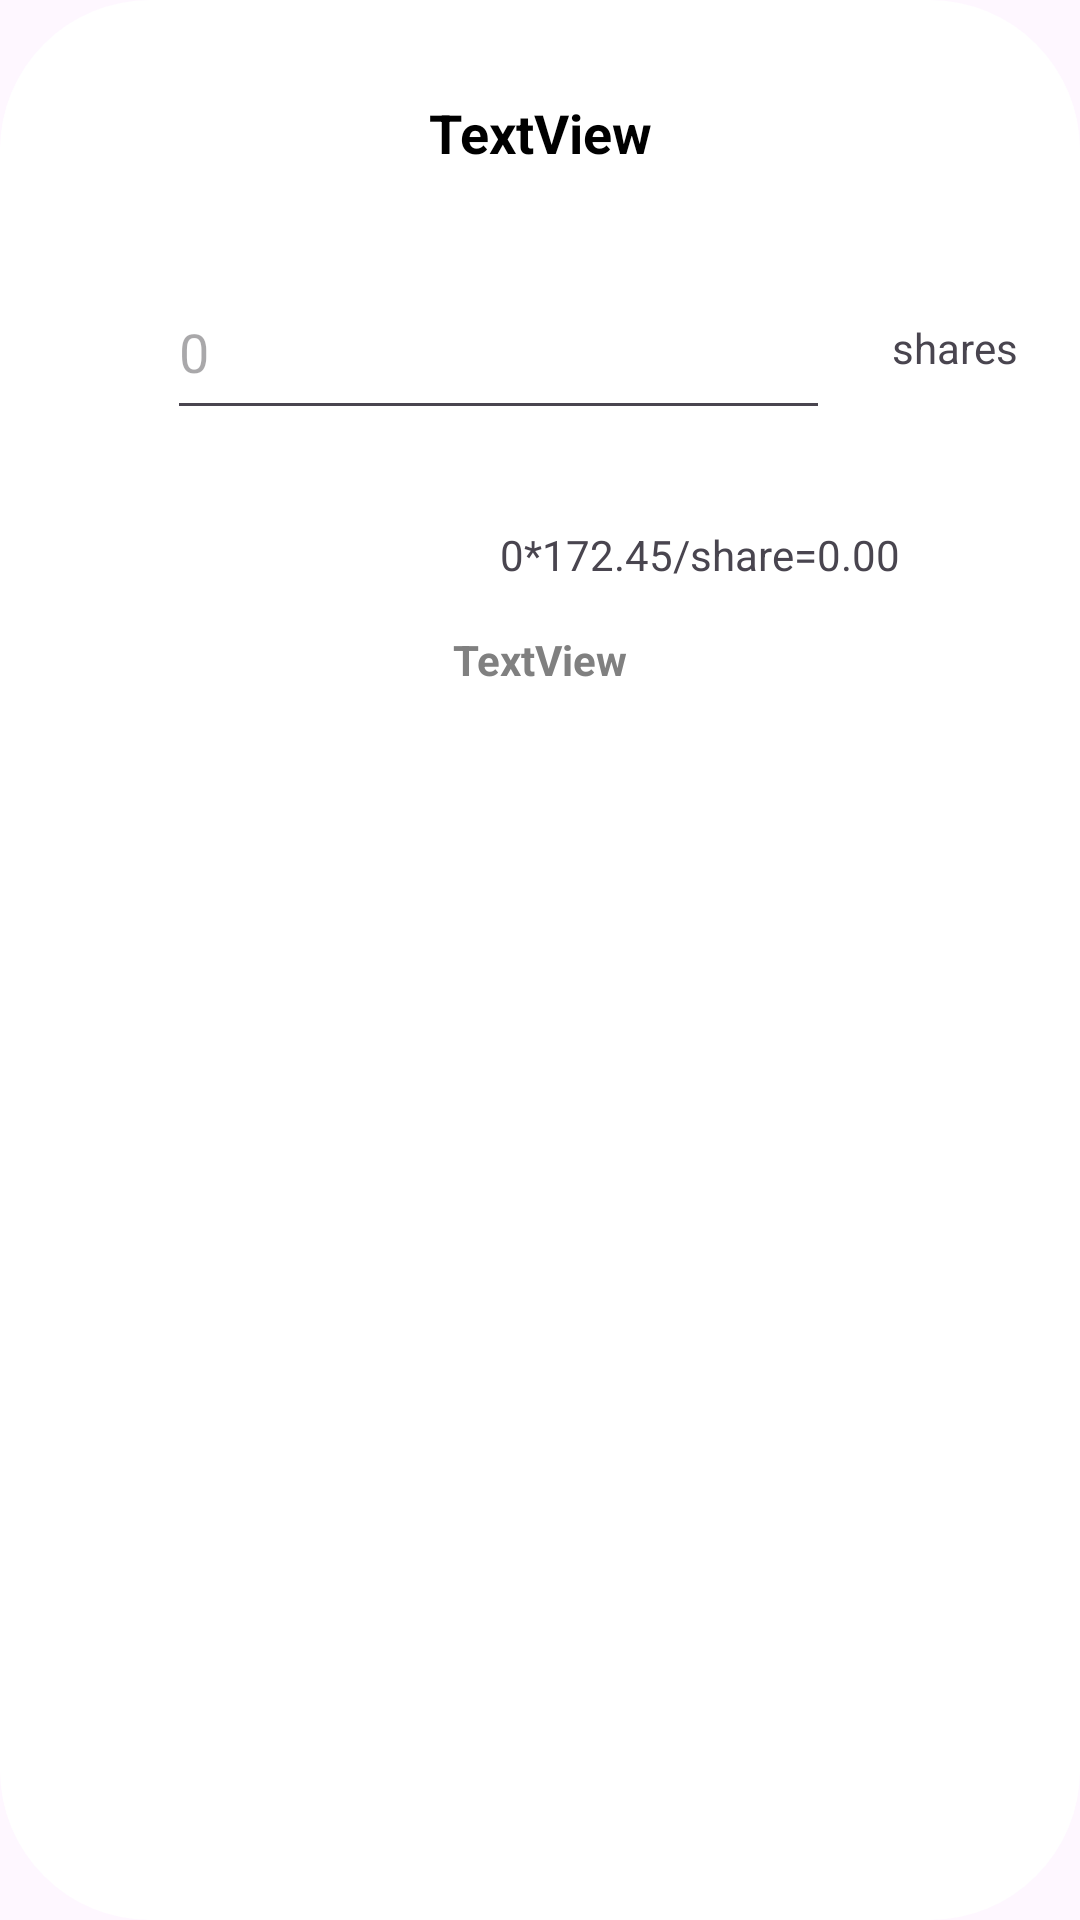

Write the Android layout XML for this screen, with the resource values it uses.
<!-- AndroidManifest.xml: application theme Theme.StockApplication -->
<!-- res/layout/trading_dialogue.xml -->
<?xml version="1.0" encoding="utf-8"?>
<androidx.constraintlayout.widget.ConstraintLayout xmlns:android="http://schemas.android.com/apk/res/android"
    xmlns:app="http://schemas.android.com/apk/res-auto"
    xmlns:tools="http://schemas.android.com/tools"
    android:layout_width="match_parent"
    android:layout_height="wrap_content"
    android:layout_margin="8dp"
    android:background="@drawable/trading_layout_dialog">

    <TextView
        android:id="@+id/tradingTitle"
        android:layout_width="wrap_content"
        android:layout_height="wrap_content"
        android:layout_marginTop="32dp"
        android:text="TextView"
        android:textAppearance="@style/TextAppearance.AppCompat.Medium"
        android:textColor="@color/black"
        android:textStyle="bold"
        app:layout_constraintEnd_toEndOf="parent"
        app:layout_constraintStart_toStartOf="parent"
        app:layout_constraintTop_toTopOf="parent" />

    <EditText
        android:id="@+id/editStockNum"
        android:layout_width="221dp"
        android:layout_height="55dp"
        android:layout_marginTop="32dp"
        android:ems="10"
        android:inputType="number"
        android:hint="0"
        app:layout_constraintEnd_toEndOf="parent"
        app:layout_constraintHorizontal_bias="0.4"
        app:layout_constraintStart_toStartOf="parent"
        app:layout_constraintTop_toBottomOf="@+id/tradingTitle" />

    <TextView
        android:id="@+id/shareText"
        android:layout_width="wrap_content"
        android:layout_height="wrap_content"
        android:text="shares"
        app:layout_constraintBottom_toBottomOf="@+id/editStockNum"
        app:layout_constraintEnd_toEndOf="parent"
        app:layout_constraintStart_toEndOf="@+id/editStockNum"
        app:layout_constraintTop_toTopOf="@+id/editStockNum" />

    <TextView
        android:id="@+id/resultTrade"
        android:layout_width="wrap_content"
        android:layout_height="wrap_content"
        android:layout_marginEnd="60dp"
        android:text="*172.45/share=0.00"
        app:layout_constraintEnd_toEndOf="parent"
        app:layout_constraintTop_toTopOf="@+id/linkNumOfShares" />

    <TextView
        android:id="@+id/walletRemaining"
        android:layout_width="wrap_content"
        android:layout_height="wrap_content"
        android:layout_marginTop="16dp"
        android:text="TextView"
        android:textColor="@color/grey"
        android:textStyle="bold"
        app:layout_constraintEnd_toEndOf="parent"
        app:layout_constraintStart_toStartOf="parent"
        app:layout_constraintTop_toBottomOf="@+id/linkNumOfShares" />

    <Button
        android:id="@+id/buyBtn"
        style="@style/GreenButton"
        android:layout_width="110dp"
        android:layout_height="50dp"
        android:layout_marginStart="50dp"
        android:layout_marginTop="16dp"
        android:layout_marginBottom="16dp"
        android:text="BUY"
        app:layout_constraintBottom_toBottomOf="parent"
        app:layout_constraintStart_toStartOf="parent"
        app:layout_constraintTop_toBottomOf="@+id/walletRemaining" />

    <Button
        android:id="@+id/sellBtn"
        style="@style/GreenButton"
        android:layout_width="110dp"
        android:layout_height="50dp"
        android:layout_marginTop="16dp"
        android:layout_marginEnd="50dp"
        android:layout_marginBottom="16dp"
        android:text="SELL"
        app:layout_constraintBottom_toBottomOf="parent"
        app:layout_constraintEnd_toEndOf="parent"
        app:layout_constraintTop_toBottomOf="@+id/walletRemaining" />

    <TextView
        android:id="@+id/linkNumOfShares"
        android:layout_width="wrap_content"
        android:layout_height="wrap_content"
        android:layout_marginTop="32dp"
        android:labelFor="@+id/editStockNum"
        android:text="0"
        app:layout_constraintEnd_toStartOf="@+id/resultTrade"
        app:layout_constraintTop_toBottomOf="@+id/editStockNum" />
</androidx.constraintlayout.widget.ConstraintLayout>
<!-- resources referenced by this layout -->
<resources>
  <color name="black">#FF000000</color>
  <color name="grey">#FF808080</color>"
  <!-- drawable trading_layout_dialog (drawable) -->
  <?xml version="1.0" encoding="utf-8"?>
  <shape xmlns:android="http://schemas.android.com/apk/res/android" android:shape="rectangle" android:padding="10dp">
      <solid android:color="@color/white"/>
      <corners
          android:radius="50dp"/>
  </shape>
  <style name="GreenButton" parent="Widget.MaterialComponents.Button">
          <item name="backgroundTint">@color/green</item>
      </style>
  <style name="Theme.StockApplication" parent="Base.Theme.StockApplication" />
  <color name="white">#FFFFFFFF</color>
  <color name="green">#4CAF50</color>"
  <style name="Base.Theme.StockApplication" parent="Theme.Material3.DayNight.NoActionBar">
          
          
      </style>
</resources>
